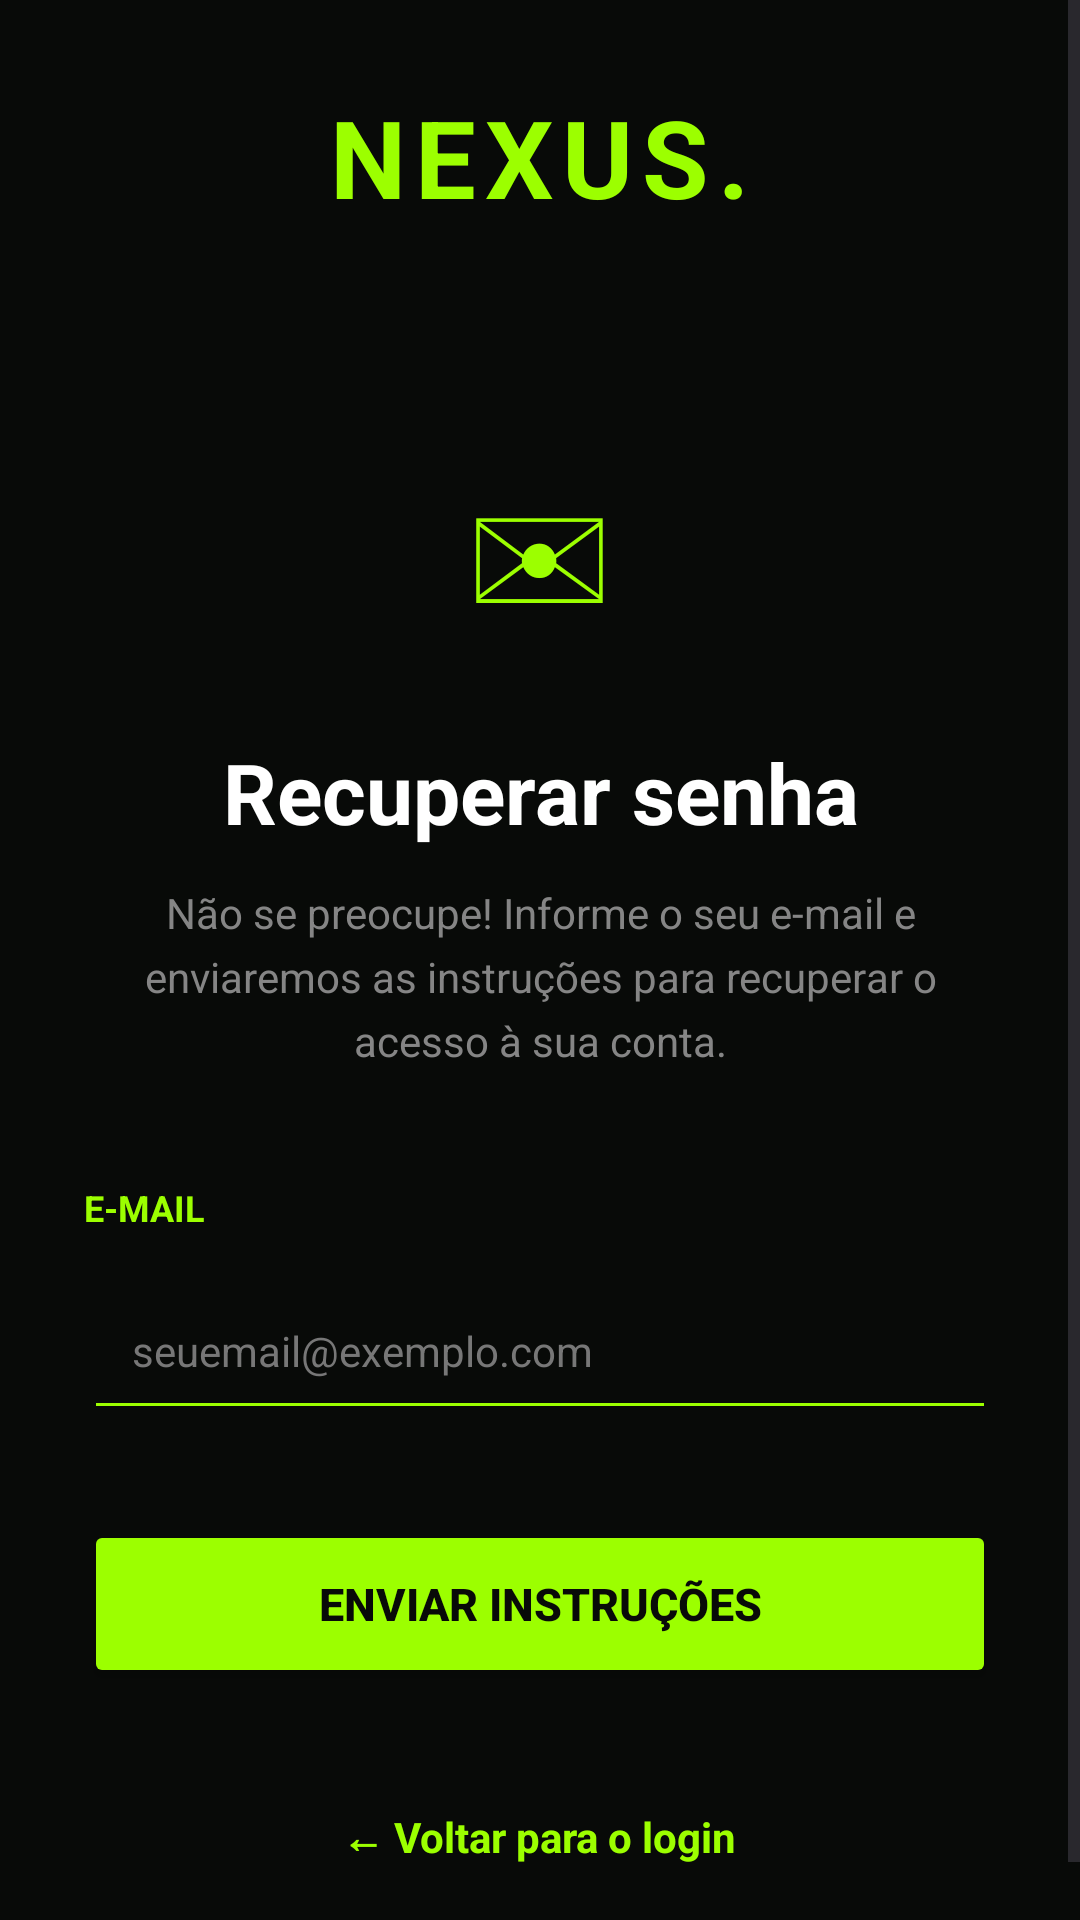

This screen was rendered from an Android layout file. Write that file and the resources it references.
<!-- AndroidManifest.xml: application theme Theme.App1CET35 -->
<!-- res/layout/activity_recup.xml -->
<?xml version="1.0" encoding="utf-8"?>
<LinearLayout xmlns:android="http://schemas.android.com/apk/res/android"
    xmlns:app="http://schemas.android.com/apk/res-auto"
    xmlns:tools="http://schemas.android.com/tools"
    android:id="@+id/main"
    android:orientation="vertical"
    android:layout_width="match_parent"
    android:layout_height="match_parent"
    tools:context=".activityRecSenha">



    <ScrollView xmlns:android="http://schemas.android.com/apk/res/android"
        android:layout_width="match_parent"
        android:layout_height="match_parent"
        android:background="#080A08"
        android:fillViewport="true">

        <LinearLayout
            android:layout_width="match_parent"
            android:layout_height="match_parent"
            android:orientation="vertical"
            android:gravity="center"
            android:padding="28dp">

            
            <TextView
                android:layout_width="wrap_content"
                android:layout_height="wrap_content"
                android:text="NEXUS."
                android:textColor="#9CFF00"
                android:textSize="36sp"
                android:textStyle="bold"
                android:letterSpacing="0.08" />

            
            <TextView
                android:layout_width="wrap_content"
                android:layout_height="wrap_content"
                android:layout_marginTop="55dp"
                android:text="✉"
                android:textColor="#9CFF00"
                android:textSize="65sp" />

            
            <TextView
                android:layout_width="match_parent"
                android:layout_height="wrap_content"
                android:layout_marginTop="25dp"
                android:gravity="center"
                android:text="Recuperar senha"
                android:textColor="#FFFFFF"
                android:textSize="28sp"
                android:textStyle="bold" />

            
            <TextView
                android:layout_width="match_parent"
                android:layout_height="wrap_content"
                android:layout_marginTop="12dp"
                android:gravity="center"
                android:text="Não se preocupe! Informe o seu e-mail e enviaremos as instruções para recuperar o acesso à sua conta."
                android:textColor="#858585"
                android:textSize="14sp"
                android:lineSpacingExtra="5dp" />

            
            <TextView
                android:layout_width="match_parent"
                android:layout_height="wrap_content"
                android:layout_marginTop="38dp"
                android:text="E-MAIL"
                android:textColor="#9CFF00"
                android:textSize="12sp"
                android:textStyle="bold" />

            
            <EditText
                android:id="@+id/edtEmailRecuperacao"
                android:layout_width="match_parent"
                android:layout_height="56dp"
                android:layout_marginTop="10dp"
                android:backgroundTint="#9CFF00"
                android:hint="seuemail@exemplo.com"
                android:paddingHorizontal="16dp"
                android:textColor="#FFFFFF"
                android:textColorHint="#777777"
                android:textSize="14sp"
                android:inputType="textEmailAddress"
                android:singleLine="true" />

            
            <Button
                android:id="@+id/btnRecuperarSenha"
                android:layout_width="match_parent"
                android:layout_height="56dp"
                android:layout_marginTop="30dp"
                android:backgroundTint="#9CFF00"
                android:text="ENVIAR INSTRUÇÕES"
                android:textAllCaps="false"
                android:textColor="#080A08"
                android:textSize="15sp"
                android:textStyle="bold" />

            
            <TextView
                android:id="@+id/txtVoltarLogin"
                android:layout_width="wrap_content"
                android:layout_height="wrap_content"
                android:layout_marginTop="30dp"
                android:padding="10dp"
                android:text="← Voltar para o login"
                android:textColor="#9CFF00"
                android:textSize="14sp"
                android:textStyle="bold" />

        </LinearLayout>

    </ScrollView>




</LinearLayout>
<!-- resources referenced by this layout -->
<resources>
  <style name="Theme.App1CET35" parent="Base.Theme.App1CET35" />
  <style name="Base.Theme.App1CET35" parent="Theme.Material3.DayNight.NoActionBar">
          
          
      </style>
</resources>
